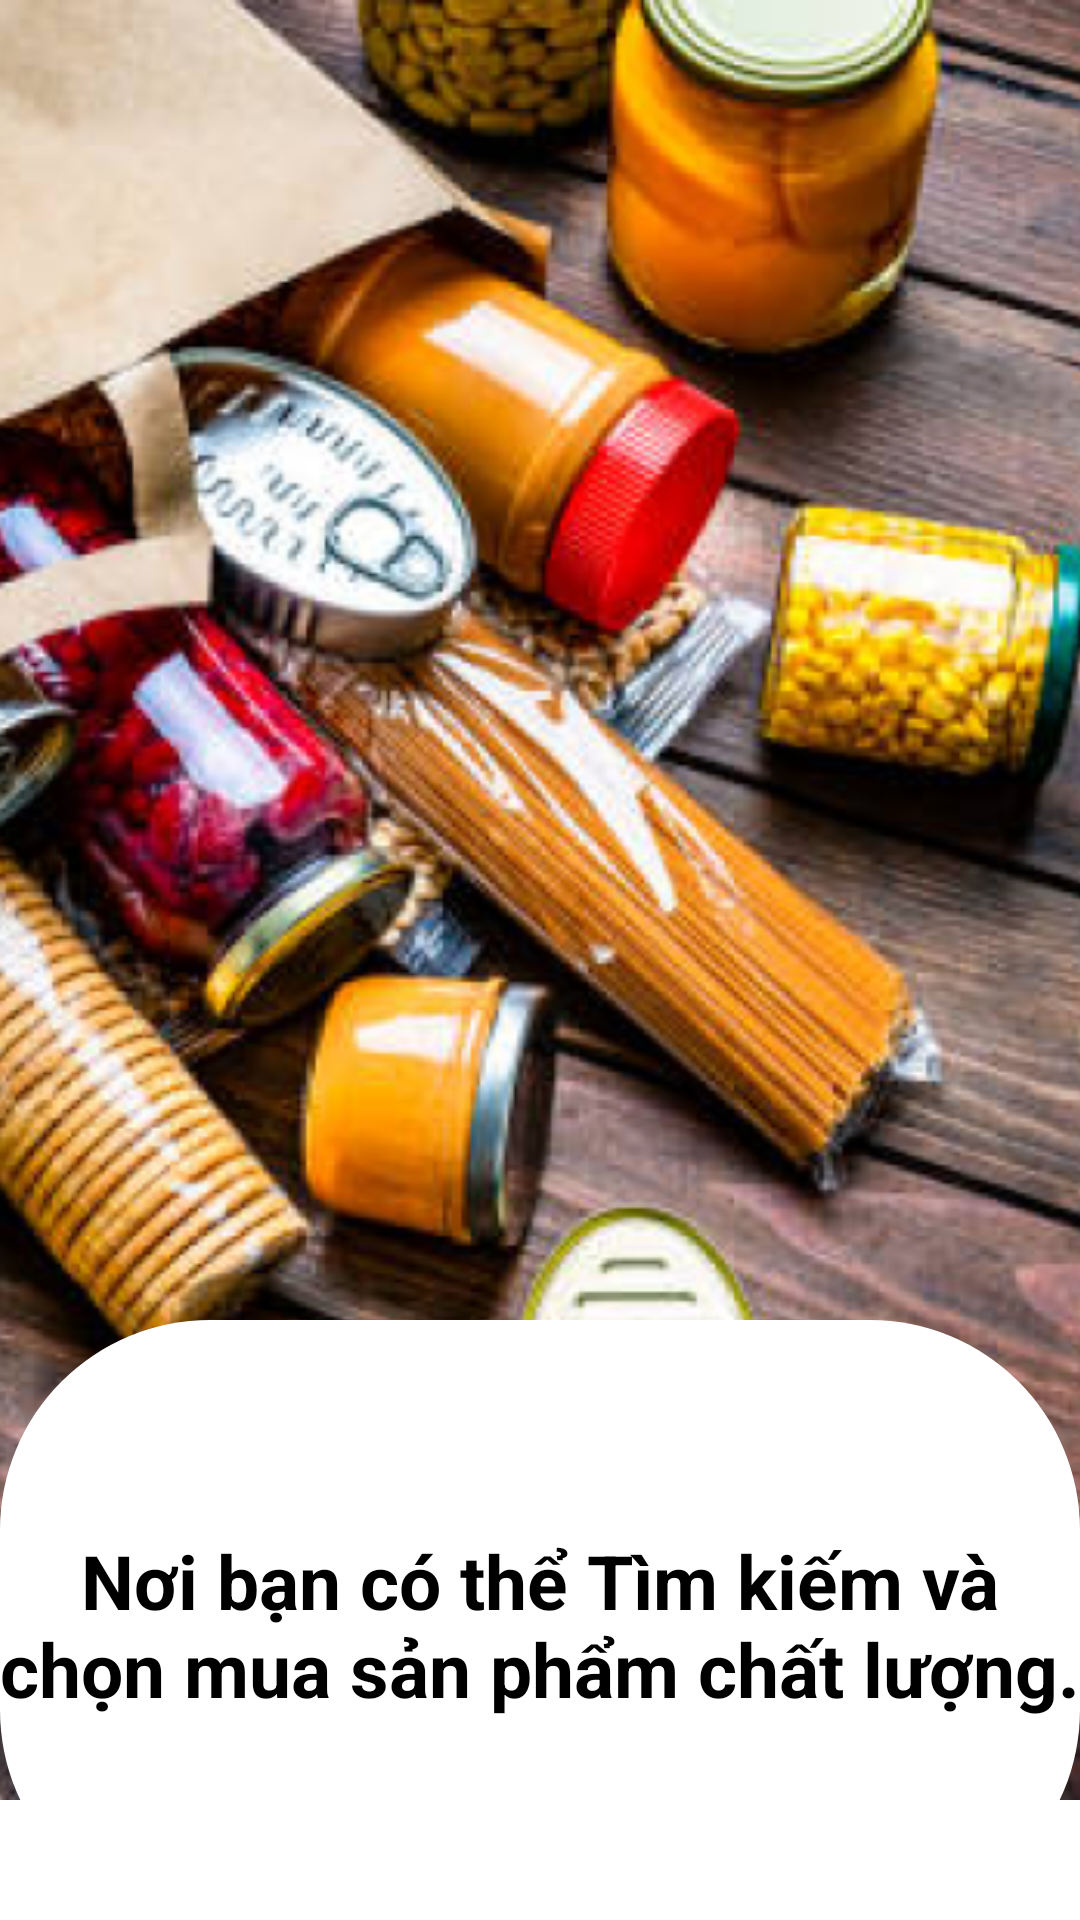

The Android layout XML behind this screen, and the referenced resources:
<!-- AndroidManifest.xml: application theme Theme.Ecommerce -->
<!-- res/layout/activity_splat_screen2.xml -->
<?xml version="1.0" encoding="utf-8"?>
<RelativeLayout xmlns:android="http://schemas.android.com/apk/res/android"
    android:layout_width="match_parent"
    android:layout_height="match_parent"
    xmlns:app="http://schemas.android.com/apk/res-auto">

    <ImageView
        android:id="@+id/ImageViewSignIn"
        android:layout_width="match_parent"
        android:layout_height="600dp"
        android:scaleType="centerCrop"
        android:src="@drawable/splat2"
        />

    <View
        android:id="@+id/vector_1"
        android:layout_width="match_parent"
        android:layout_height="match_parent"
        android:layout_marginTop="440dp"
        android:background="@drawable/rounded_background"
        />

    <TextView
        android:id="@+id/sayHi"
        android:layout_width="wrap_content"
        android:layout_height="wrap_content"
        android:layout_alignBottom="@+id/ImageViewSignIn"
        android:layout_centerInParent="true"
        android:layout_marginBottom="27dp"
        android:gravity="center"
        android:text="Nơi bạn có thể Tìm kiếm và chọn mua sản phẩm chất lượng."
        android:textColor="@color/black"
        android:textSize="25sp"
        android:textStyle="bold" />

    <Button
        android:id="@+id/Continue"
        android:layout_width="match_parent"
        android:layout_height="wrap_content"
        android:layout_marginStart="16dp"
        android:layout_marginTop="650dp"
        android:layout_marginEnd="16dp"
        android:backgroundTint="@color/black"
        android:gravity="center"
        android:text="Tiếp Tục"
        android:textSize="25sp"

        android:textColor="@android:color/white" />
</RelativeLayout>
<!-- resources referenced by this layout -->
<resources>
  <color name="black">#FF000000</color>
  <!-- drawable rounded_background (drawable) -->
  <?xml version="1.0" encoding="utf-8"?>
  <shape xmlns:android="http://schemas.android.com/apk/res/android">
      <solid android:color="#FFFFFF" />
      <corners android:radius="70dp" />
  
  </shape>
  <!-- drawable splat2: png bitmap (drawable, 467613 bytes) -->
  <style name="Theme.Ecommerce" parent="Theme.MaterialComponents.DayNight.DarkActionBar">
          
          <item name="colorPrimary">#2196F3</item>
          <item name="colorPrimaryVariant">@color/blue</item>
          <item name="colorOnPrimary">@color/white</item>
          
          <item name="colorSecondary">@color/blue</item>
          <item name="colorSecondaryVariant">@color/teal_700</item>
          <item name="colorOnSecondary">@color/black</item>
  
          
          <item name="android:statusBarColor" tools:targetApi="l">?attr/colorPrimaryVariant</item>
          <item name="fontFamily">@font/raleway</item>
          <item name="android:windowFullscreen">true</item>
      </style>
  <color name="blue">#61C6F6</color>
  <color name="white">#FFFFFF</color>
  <color name="teal_700">#FF018786</color>
</resources>
